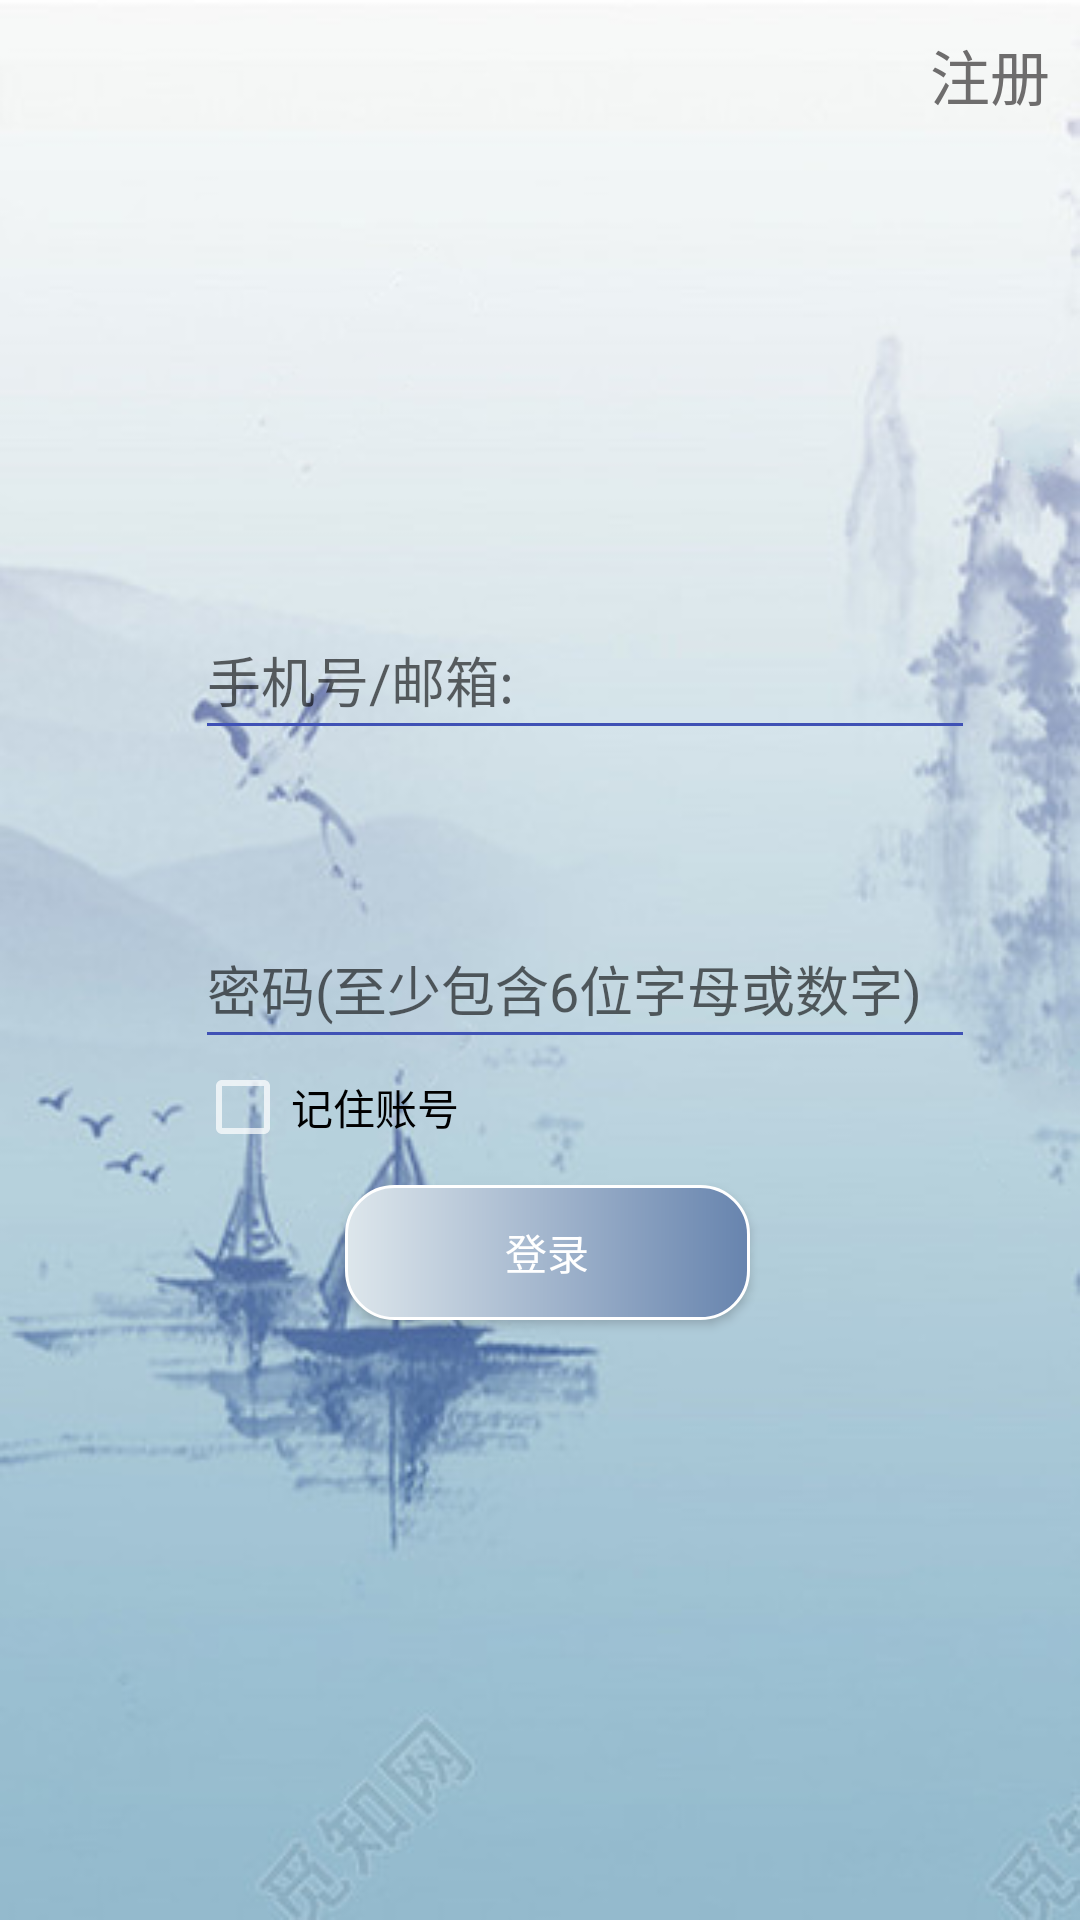

Produce the Android XML layout that renders to this screen, including the resource entries it uses.
<!-- AndroidManifest.xml: application theme Theme.AppCompat.NoActionBar -->
<!-- res/layout/activity_login.xml -->
<?xml version="1.0" encoding="utf-8"?>
<RelativeLayout  xmlns:android="http://schemas.android.com/apk/res/android"
                 android:layout_width="match_parent"
                 android:layout_height="match_parent"
                 android:background="@drawable/login_back"
>
    <LinearLayout
            android:id="@+id/input"
            android:layout_width="wrap_content"
            android:layout_height="wrap_content"
            android:orientation="vertical"
            android:layout_below="@+id/login_title"
            android:layout_alignParentEnd="true"
            android:layout_marginTop="20dp">


    </LinearLayout>
    <include
            android:id="@+id/login_title"
            layout="@layout/login_title"
    />
    <EditText
            android:hint="手机号/邮箱:"
            android:id="@+id/user"
            android:textColor="#b7181717"
            android:theme="@style/MyEditTextStyle"
            android:layout_width="260dp"
            android:layout_height="50dp"
            android:layout_marginTop="200dp"
            android:layout_marginLeft="65dp"
    />

    <EditText
            android:hint="密码(至少包含6位字母或数字)"
            android:id="@+id/pwd_lg"
            android:password="true"
            android:textColor="#b7181717"
            android:theme="@style/MyEditTextStyle"
            android:layout_width="260dp"
            android:layout_height="50dp"
            android:layout_marginTop="53dp"
            android:layout_below="@+id/user"
            android:layout_alignStart="@+id/user"/>
    <CheckBox
            android:id="@+id/ckb_lg"
    android:layout_width="wrap_content"
    android:layout_height="wrap_content"
    android:layout_below="@+id/pwd_lg"
    android:layout_alignLeft="@+id/pwd_lg"
    android:text="记住账号"
    android:textColor="@color/black"
    android:checked="false"/>
    <Button
            android:text="登录"
            android:textColor="#ffffff"
            android:id="@+id/btn_login"
            android:layout_width="135dp"
            android:layout_height="45dp"
            android:background="@drawable/button_bg"
            android:layout_marginTop="395dp"
            android:layout_marginLeft="115dp"
            android:visibility="visible"
    />
    <LinearLayout
            android:layout_width="match_parent"
            android:layout_height="100dp"
            android:layout_marginTop="450dp"
    >

    </LinearLayout>
</RelativeLayout>
<!-- res/layout/login_title.xml (included above) -->
<?xml version="1.0" encoding="utf-8"?>
<RelativeLayout xmlns:android="http://schemas.android.com/apk/res/android"
                android:layout_width="match_parent"
                android:layout_height="50dip"
                android:gravity="center_vertical"
                android:padding="10dip" >

    <ImageView
            android:layout_width="wrap_content"
            android:layout_height="wrap_content"
            android:layout_alignParentLeft="true"
            android:background="@drawable/button_bg"
            android:src="@drawable/back" android:id="@+id/imageView"/>
    <TextView
            android:id="@+id/rg_text"
            android:layout_width="wrap_content"
            android:layout_height="wrap_content"
            android:textColor="#6e6d6d"
            android:layout_alignParentRight="true"
            android:layout_centerVertical="true"
            android:textSize="20sp"
            android:text="注册"
    />
</RelativeLayout>
<!-- resources referenced by this layout -->
<resources>
  <color name="black">#000000</color>
  <!-- drawable button_bg (drawable) -->
  <?xml version="1.0" encoding="utf-8"?>
  <shape xmlns:android="http://schemas.android.com/apk/res/android">
      <corners
      android:radius="16dip">
      </corners>
      <stroke
              android:width="1dip"
              android:color="#ffffff"/>
      <solid  android:color="#3384fd"/>
      <gradient
              android:angle="180"
              android:type="linear"
              android:startColor="#6784ae"
              android:endColor="#dee7ec"
              android:useLevel="true"/>
  </shape>
  <!-- drawable login_back: png bitmap (drawable, 129140 bytes) -->
  <style name="MyEditTextStyle" parent="Theme.AppCompat.Light">
          <item name="colorControlNormal">@color/colorPrimary</item>
          <item name="colorControlActivated">@android:color/holo_orange_dark</item>
      </style>
  <color name="colorPrimary">#3F51B5</color>
</resources>
